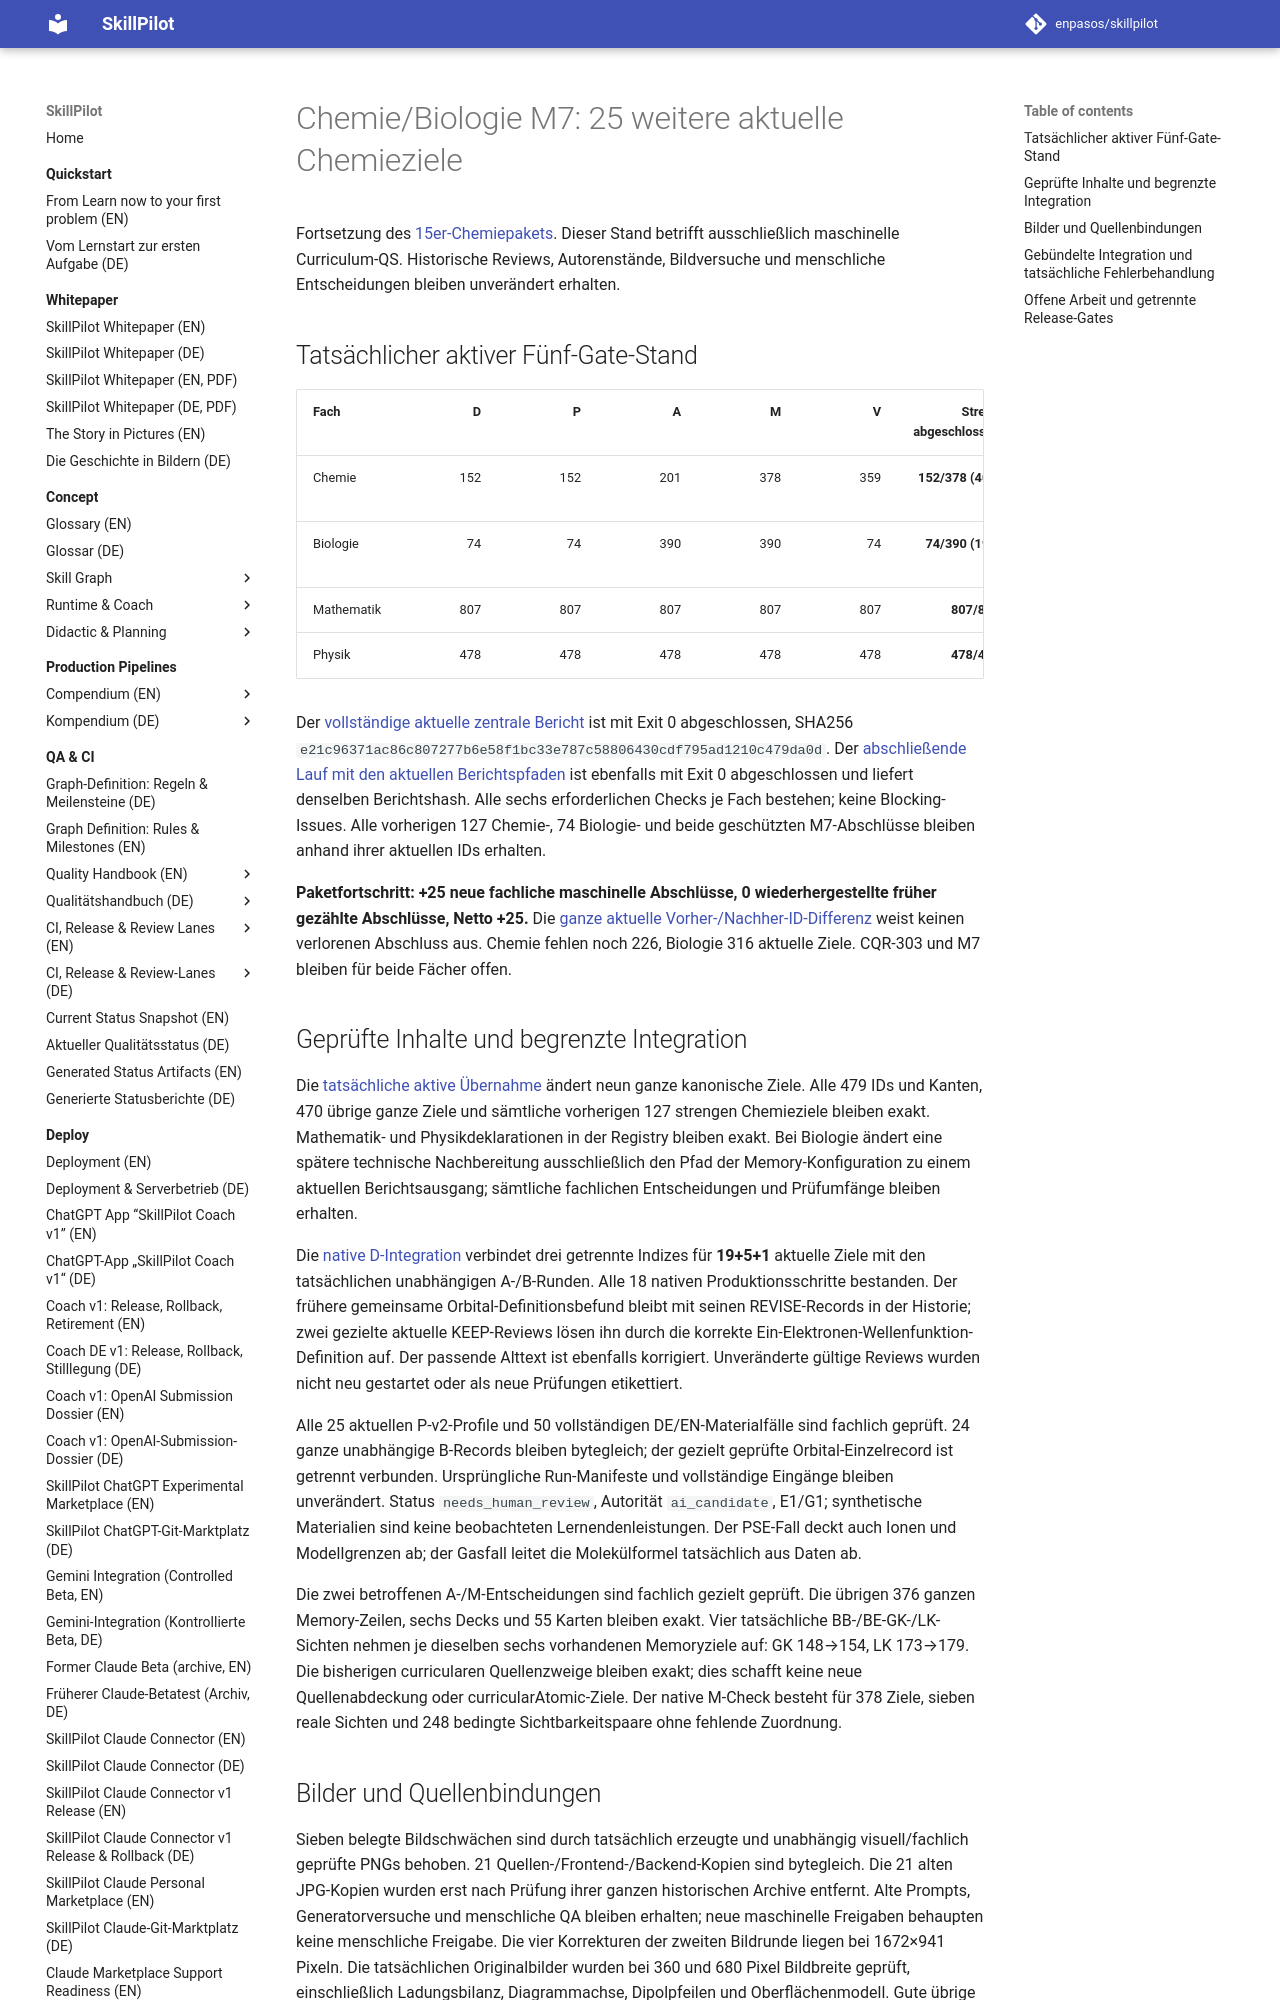

repository: enpasos/skillpilot · page: qa-ci/chemie-biologie-m7-twenty-five-current-chemistry-continuation-2026-10-07/index.html · generator: mkdocs

# Chemie/Biologie M7: 25 weitere aktuelle Chemieziele

Fortsetzung des [15er-Chemiepakets](chemie-biologie-m7-fifteen-current-chemistry-continuation-2026-10-06.md).
Dieser Stand betrifft ausschließlich maschinelle Curriculum-QS. Historische
Reviews, Autorenstände, Bildversuche und menschliche Entscheidungen bleiben
unverändert erhalten.

## Tatsächlicher aktiver Fünf-Gate-Stand

| Fach | D | P | A | M | V | Streng abgeschlossen | Maschinenreife |
| --- | ---: | ---: | ---: | ---: | ---: | ---: | --- |
| Chemie | 152 | 152 | 201 | 378 | 359 | **152/378 (40,2 %)** | M6 |
| Biologie | 74 | 74 | 390 | 390 | 74 | **74/390 (19,0 %)** | M6 |
| Mathematik | 807 | 807 | 807 | 807 | 807 | **807/807** | M7, geschützt |
| Physik | 478 | 478 | 478 | 478 | 478 | **478/478** | M7, geschützt |

Der [vollständige aktuelle zentrale Bericht](https://github.com/enpasos/skillpilot/blob/main/curricula/DE/Gymnasium/quality/goal-evidence/2026-10-07/chemie-next25-reviewed-active-integration-root-v1/current-central-five-gate-final.actual.report.json)
ist mit Exit 0 abgeschlossen, SHA256
`e21c96371ac86c807277b6e58f1bc33e787c58806430cdf795ad1210c479da0d`.
Der [abschließende Lauf mit den aktuellen Berichtspfaden](https://github.com/enpasos/skillpilot/blob/main/curricula/DE/Gymnasium/quality/goal-evidence/2026-10-07/chemie-next25-reviewed-active-integration-root-v1/current-central-five-gate-current-report-routing-final.actual.terminal.receipt.json)
ist ebenfalls mit Exit 0 abgeschlossen und liefert denselben Berichtshash.
Alle sechs erforderlichen Checks je Fach bestehen; keine Blocking-Issues.
Alle vorherigen 127 Chemie-, 74 Biologie- und beide geschützten M7-Abschlüsse
bleiben anhand ihrer aktuellen IDs erhalten.

**Paketfortschritt: +25 neue fachliche maschinelle Abschlüsse,
0 wiederhergestellte früher gezählte Abschlüsse, Netto +25.**
Die [ganze aktuelle Vorher-/Nachher-ID-Differenz](https://github.com/enpasos/skillpilot/blob/main/curricula/DE/Gymnasium/quality/goal-evidence/2026-10-07/chemie-next25-reviewed-active-integration-root-v1/strict-before-after-net-and-scientific-versus-binding-growth.actual.json)
weist keinen verlorenen Abschluss aus. Chemie fehlen noch 226, Biologie 316
aktuelle Ziele. CQR-303 und M7 bleiben für beide Fächer offen.

## Geprüfte Inhalte und begrenzte Integration

Die [tatsächliche aktive Übernahme](https://github.com/enpasos/skillpilot/blob/main/curricula/DE/Gymnasium/quality/goal-evidence/2026-10-07/chemie-next25-reviewed-active-integration-root-v1/actual-reviewed-25-active-application.receipt.json)
ändert neun ganze kanonische Ziele. Alle 479 IDs und Kanten, 470 übrige ganze
Ziele und sämtliche vorherigen 127 strengen Chemieziele bleiben exakt.
Mathematik- und Physikdeklarationen in der Registry bleiben exakt. Bei Biologie
ändert eine spätere technische Nachbereitung ausschließlich den Pfad der
Memory-Konfiguration zu einem aktuellen Berichtsausgang; sämtliche fachlichen
Entscheidungen und Prüfumfänge bleiben erhalten.

Die [native D-Integration](https://github.com/enpasos/skillpilot/blob/main/curricula/DE/Gymnasium/quality/goal-evidence/2026-10-07/chemie-next25-description-native-reviewed-integration-preparation-v1/README.md)
verbindet drei getrennte Indizes für **19+5+1** aktuelle Ziele mit den
tatsächlichen unabhängigen A-/B-Runden. Alle 18 nativen Produktionsschritte
bestanden. Der frühere gemeinsame Orbital-Definitionsbefund bleibt mit seinen
REVISE-Records in der Historie; zwei gezielte aktuelle KEEP-Reviews lösen ihn
durch die korrekte Ein-Elektronen-Wellenfunktion-Definition auf. Der passende
Alttext ist ebenfalls korrigiert. Unveränderte gültige Reviews wurden nicht
neu gestartet oder als neue Prüfungen etikettiert.

Alle 25 aktuellen P-v2-Profile und 50 vollständigen DE/EN-Materialfälle sind
fachlich geprüft. 24 ganze unabhängige B-Records bleiben bytegleich; der
gezielt geprüfte Orbital-Einzelrecord ist getrennt verbunden. Ursprüngliche
Run-Manifeste und vollständige Eingänge bleiben unverändert. Status
`needs_human_review`, Autorität `ai_candidate`, E1/G1; synthetische Materialien
sind keine beobachteten Lernendenleistungen. Der PSE-Fall deckt auch Ionen und
Modellgrenzen ab; der Gasfall leitet die Molekülformel tatsächlich aus Daten ab.

Die zwei betroffenen A-/M-Entscheidungen sind fachlich gezielt geprüft. Die
übrigen 376 ganzen Memory-Zeilen, sechs Decks und 55 Karten bleiben exakt.
Vier tatsächliche BB-/BE-GK-/LK-Sichten nehmen je dieselben sechs vorhandenen
Memoryziele auf: GK 148→154, LK 173→179. Die bisherigen curricularen
Quellenzweige bleiben exakt; dies schafft keine neue Quellenabdeckung oder
curricularAtomic-Ziele. Der native M-Check besteht für 378 Ziele, sieben reale
Sichten und 248 bedingte Sichtbarkeitspaare ohne fehlende Zuordnung.
